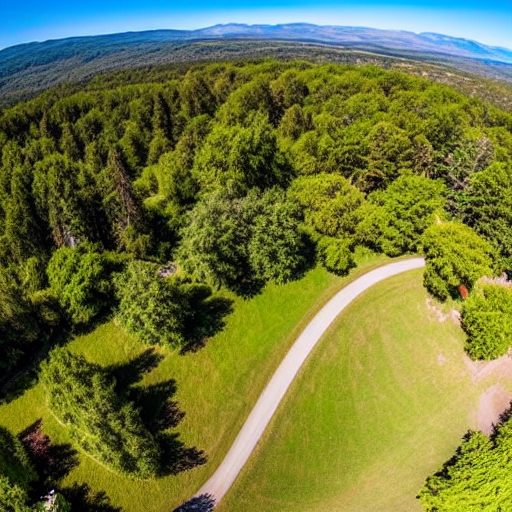
Generation parameters embedded in this image by AUTOMATIC1111 Stable Diffusion web UI or a fork of it (Forge, ...) (PNG 'parameters' text chunk):
masterpiece, best quality,
wide-angle photo of a beautiful landscape, ("panoramic shot")
Negative prompt: framed, frames, collage, three legs, lowres, bad anatomy, bad hands, text, error, missing fingers, extra digit, fewer digits, cropped, worst quality, low quality, normal quality, jpeg artifacts, signature, watermark, username, blurry, artist name, cropped head
Steps: 60, Sampler: DPM++ 2M Karras, CFG scale: 10, Seed: 3301468580, Size: 512x512, Model hash: 44bf0551